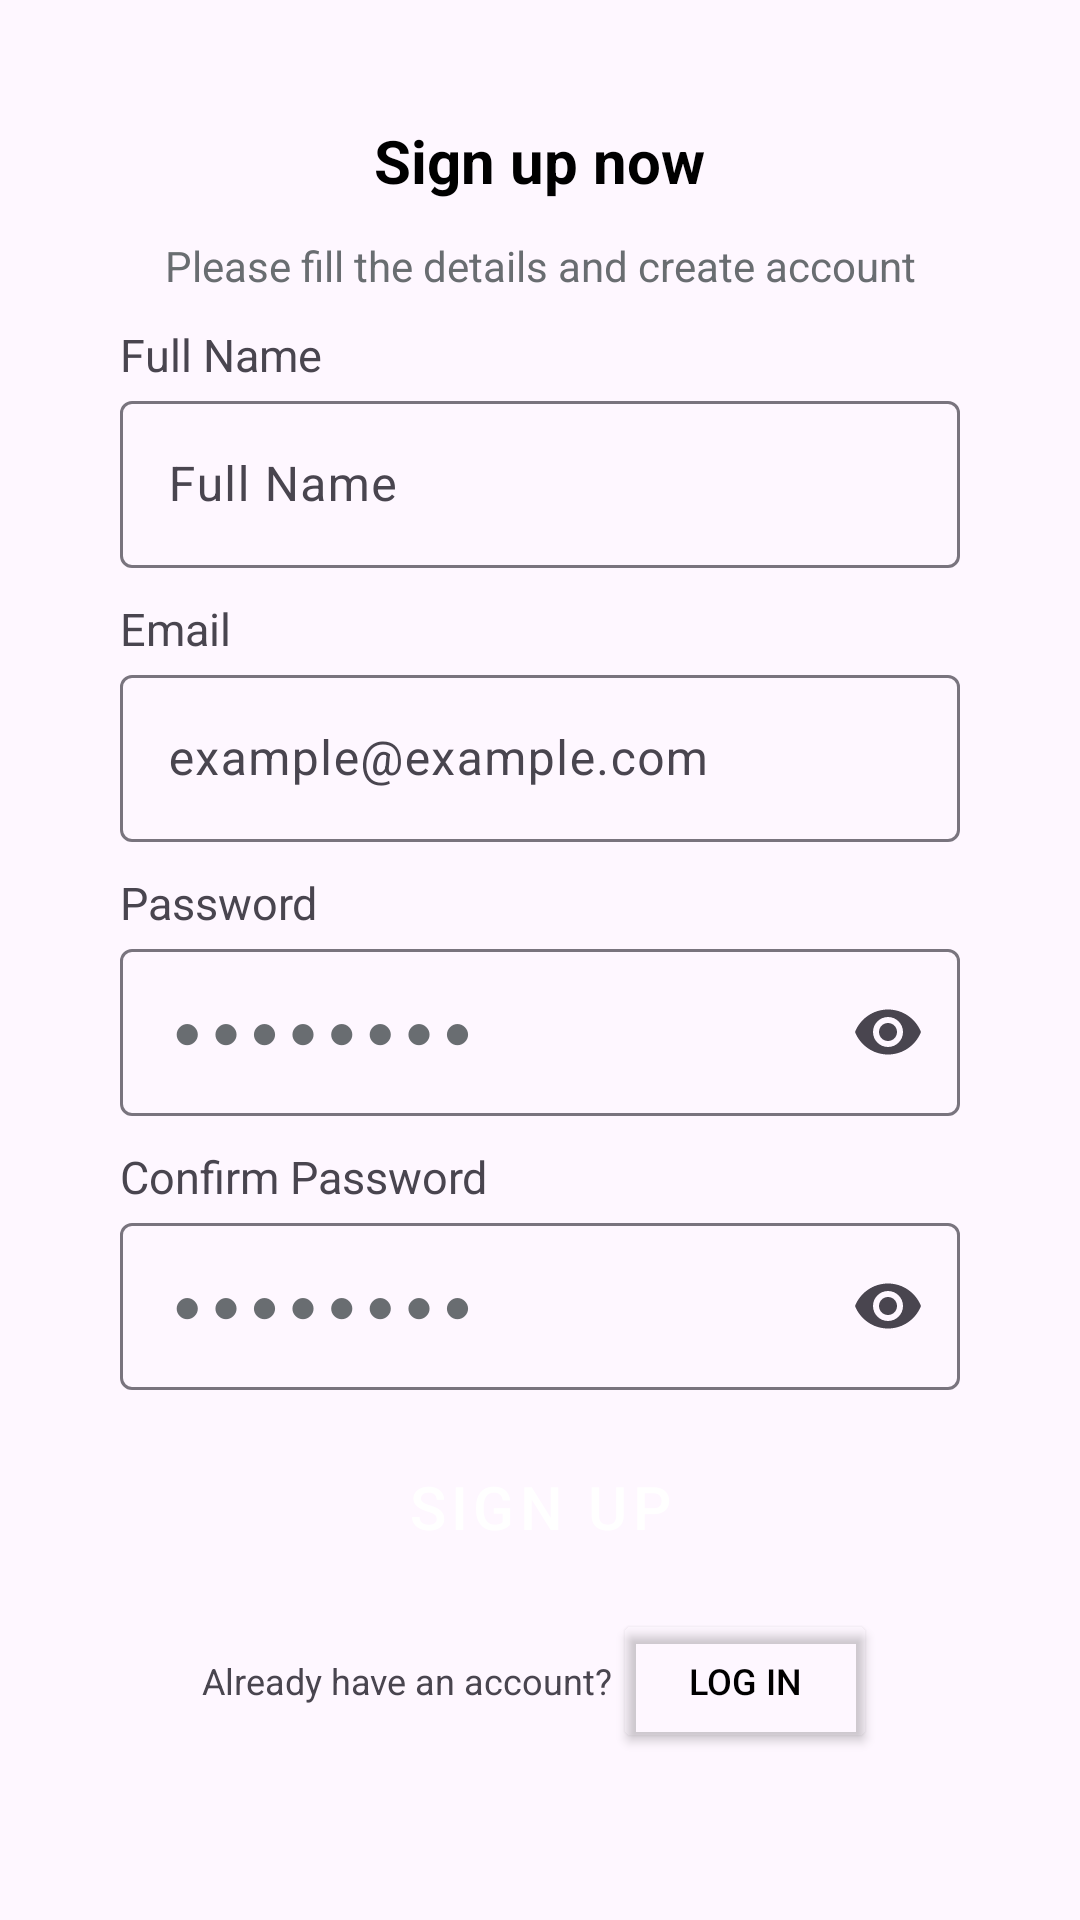

This screen was rendered from an Android layout file. Write that file and the resources it references.
<!-- AndroidManifest.xml: application theme Theme.Travenor -->
<!-- res/layout/logup.xml -->
<?xml version="1.0" encoding="utf-8"?>
<androidx.constraintlayout.widget.ConstraintLayout xmlns:android="http://schemas.android.com/apk/res/android"
    xmlns:app="http://schemas.android.com/apk/res-auto"
    android:layout_width="match_parent"
    android:layout_height="match_parent"
    android:padding="40dp">

    <LinearLayout
        android:id="@+id/titleLayout"
        android:layout_width="match_parent"
        android:layout_height="wrap_content"
        android:orientation="horizontal"
        android:gravity="center"
        app:layout_constraintTop_toTopOf="parent">
        <TextView
            android:layout_width="wrap_content"
            android:layout_height="wrap_content"
            android:text="@string/create_account"
            android:textColor="@color/black"
            android:textStyle="bold"
            android:textSize="20sp"/>
    </LinearLayout>

    <TextView
        android:id="@+id/potText"
        android:layout_width="wrap_content"
        android:layout_height="wrap_content"
        android:text="@string/pot"
        android:textColor="@color/grey"
        android:textAlignment="center"
        android:textSize="14sp"
        app:layout_constraintTop_toBottomOf="@id/titleLayout"
        app:layout_constraintStart_toStartOf="parent"
        app:layout_constraintEnd_toEndOf="parent"
        android:layout_marginTop="12dp" />

    <LinearLayout
        android:id="@+id/formLayout"
        android:layout_width="match_parent"
        android:layout_height="wrap_content"
        android:orientation="vertical"
        app:layout_constraintTop_toBottomOf="@id/potText">

        <TextView
            android:layout_width="wrap_content"
            android:layout_height="wrap_content"
            android:text="@string/full_name"
            android:textSize="15sp"
            android:layout_marginTop="10dp"/>

        <com.google.android.material.textfield.TextInputLayout
            android:id="@+id/nameTextLayout"
            android:layout_width="match_parent"
            android:layout_height="wrap_content"
            android:hint="@string/full_name">
            <com.google.android.material.textfield.TextInputEditText
                android:id="@+id/nameEditText"
                android:layout_width="match_parent"
                android:layout_height="wrap_content"
                android:inputType="textPersonName" />
        </com.google.android.material.textfield.TextInputLayout>

        <TextView
            android:layout_width="wrap_content"
            android:layout_height="wrap_content"
            android:text="@string/email"
            android:textSize="15sp"
            android:layout_marginTop="10dp"/>

        <com.google.android.material.textfield.TextInputLayout
            android:id="@+id/emailTextLayout"
            android:layout_width="match_parent"
            android:layout_height="wrap_content"
            android:hint="@string/hint_email">
            <com.google.android.material.textfield.TextInputEditText
                android:id="@+id/emailEditText"
                android:layout_width="match_parent"
                android:layout_height="wrap_content"
                android:inputType="textEmailAddress" />
        </com.google.android.material.textfield.TextInputLayout>

        <TextView
            android:layout_width="wrap_content"
            android:layout_height="wrap_content"
            android:text="@string/password"
            android:textSize="15sp"
            android:layout_marginTop="10dp"/>

        <com.google.android.material.textfield.TextInputLayout
            android:id="@+id/passwordTextLayout"
            android:layout_width="match_parent"
            android:layout_height="wrap_content"
            android:textColorHint="@color/grey"
            app:endIconMode="password_toggle"
            android:hint="@string/hint_pas">
            <com.google.android.material.textfield.TextInputEditText
                android:id="@+id/passwordEditText"
                android:layout_width="match_parent"
                android:layout_height="wrap_content"
                android:inputType="textPassword"
                android:letterSpacing="0.2"/>
        </com.google.android.material.textfield.TextInputLayout>

        <TextView
            android:layout_width="wrap_content"
            android:layout_height="wrap_content"
            android:text="@string/confirm_password"
            android:textSize="15sp"
            android:layout_marginTop="10dp"/>

        <com.google.android.material.textfield.TextInputLayout
            android:id="@+id/confirmPasswordTextLayout"
            android:layout_width="match_parent"
            android:layout_height="wrap_content"
            android:textColorHint="@color/grey"
            app:endIconMode="password_toggle"
            android:hint="@string/hint_pas">
            <com.google.android.material.textfield.TextInputEditText
                android:id="@+id/confirmPasswordEditText"
                android:layout_width="match_parent"
                android:layout_height="wrap_content"
                android:letterSpacing="0.2"
                android:inputType="textPassword"/>
        </com.google.android.material.textfield.TextInputLayout>

    </LinearLayout>

    <LinearLayout
        android:id="@+id/buttonLayout"
        android:layout_width="match_parent"
        android:layout_height="wrap_content"
        android:orientation="vertical"
        android:gravity="center"
        app:layout_constraintTop_toBottomOf="@id/formLayout"
        android:layout_marginTop="15dp">

        <Button
            android:id="@+id/signUpButton"
            android:layout_width="match_parent"
            android:layout_height="wrap_content"
            android:backgroundTint="@color/blue"
            android:text="@string/sign_up"
            android:padding="10dp"
            android:textSize="20sp"
            android:textColor="@color/white"
            style="@style/Widget.MaterialComponents.Button.OutlinedButton"/>

        <LinearLayout
            android:layout_width="wrap_content"
            android:layout_height="wrap_content"
            android:orientation="horizontal"
            android:gravity="center"
            android:layout_marginTop="10dp">

            <TextView
                android:id="@+id/haveAccountTextView"
                android:layout_width="wrap_content"
                android:layout_height="wrap_content"
                android:text="@string/don_t_sign_up"
                android:textSize="12sp"/>

            <Button
                android:id="@+id/signInButton"
                android:layout_width="wrap_content"
                android:layout_height="wrap_content"
                android:text="@string/log_in"
                android:textColor="@color/black"
                android:backgroundTint="@android:color/transparent"
                android:padding="8dp"
                android:textSize="12sp"/>
        </LinearLayout>
    </LinearLayout>
</androidx.constraintlayout.widget.ConstraintLayout>
<!-- resources referenced by this layout -->
<resources>
  <color name="black">#FF000000</color>
  <color name="blue">#24BAEC</color>
  <color name="grey">#696D71</color>
  <color name="white">#FFFFFFFF</color>
  <string name="confirm_password">Confirm Password</string>
  <string name="create_account">Sign up now</string>
  <string name="don_t_sign_up">Already have an account?</string>
  <string name="email">Email</string>
  <string name="full_name">Full Name</string>
  <string name="hint_email">example@example.com</string>
  <string name="hint_pas">●●●●●●●●</string>
  <string name="log_in">Log In</string>
  <string name="password">Password</string>
  <string name="pot">Please fill the details and create account</string>
  <string name="sign_up">Sign Up</string>
  <style name="Theme.Travenor" parent="Base.Theme.Travenor" />
  <style name="Base.Theme.Travenor" parent="Theme.Material3.DayNight.NoActionBar">
          
          
      </style>
</resources>
